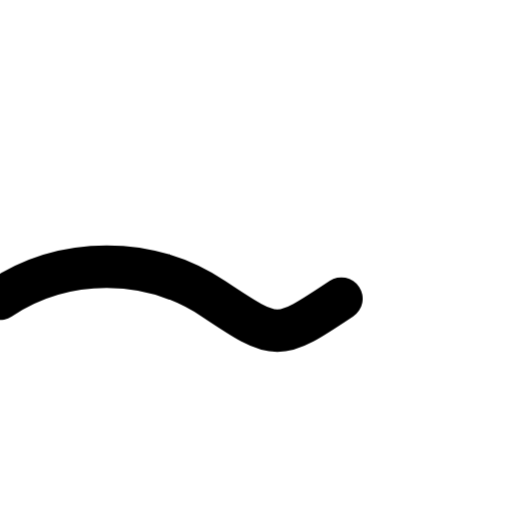
t = 0.00 s
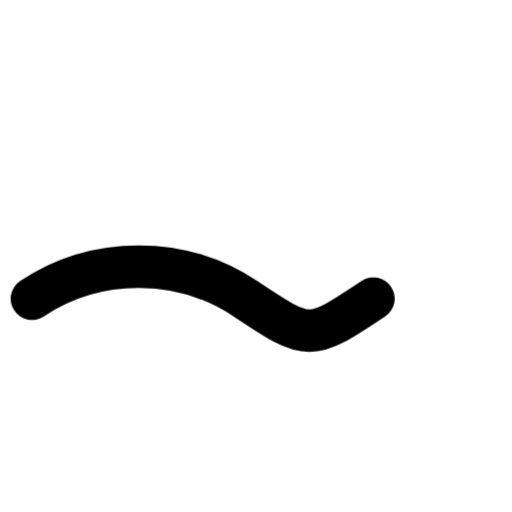
t = 0.50 s
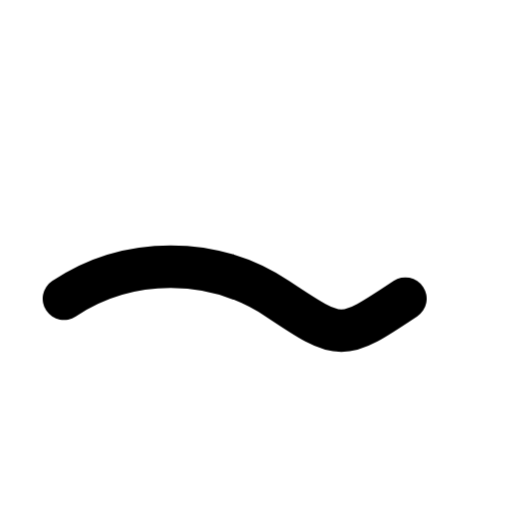
t = 1.00 s
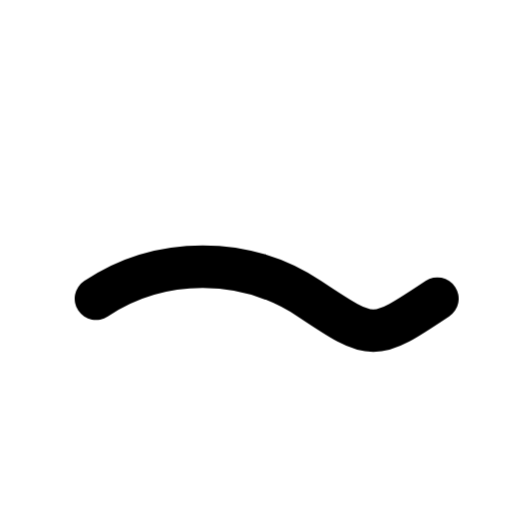
t = 1.50 s

The animated SVG that drew these frames (rendered in a browser with its animation timeline set to each time). Animation: 1 CSS @keyframes rule; one cycle of 2.00 s, repeats indefinitely.

<svg xmlns="http://www.w3.org/2000/svg" viewBox="0 0 24 24"><style>.w{fill:none;stroke:currentColor;stroke-width:2;stroke-linecap:round;animation:ru 2s linear infinite}@keyframes ru{0%{transform:translateX(-3px)}100%{transform:translateX(3px)}}</style><path class="w" d="M3 14 C6 12 10 12 13 14 S16 16 19 14"/></svg>
